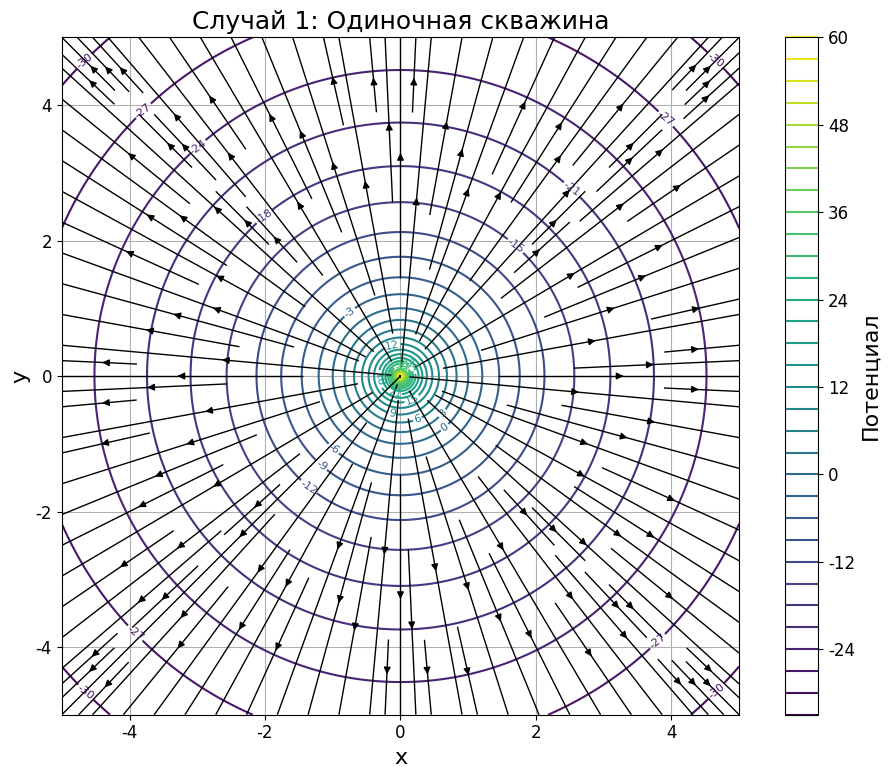
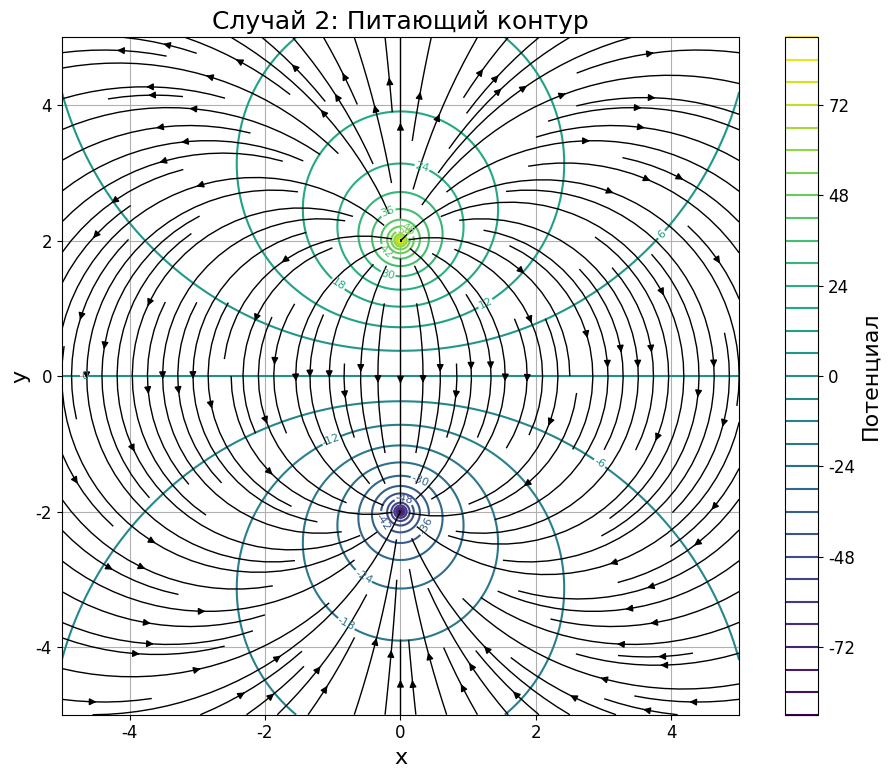
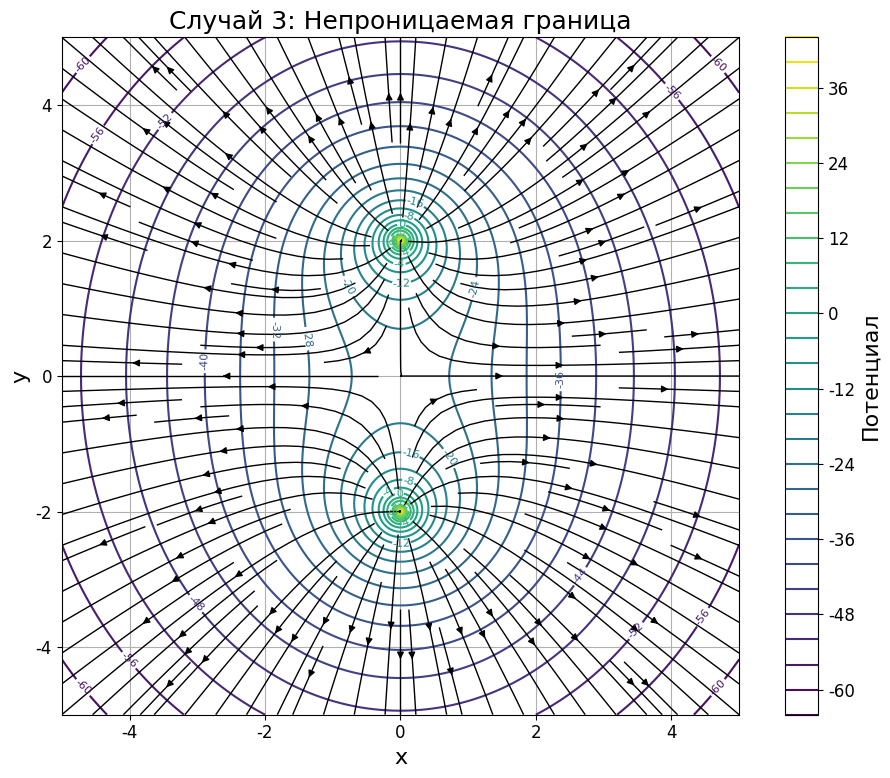
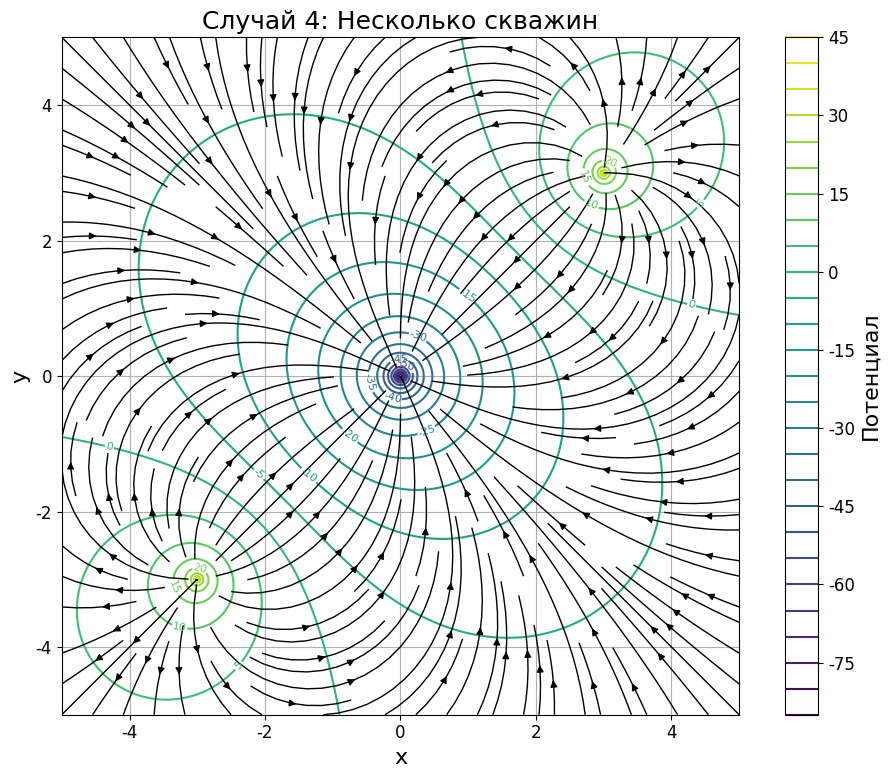
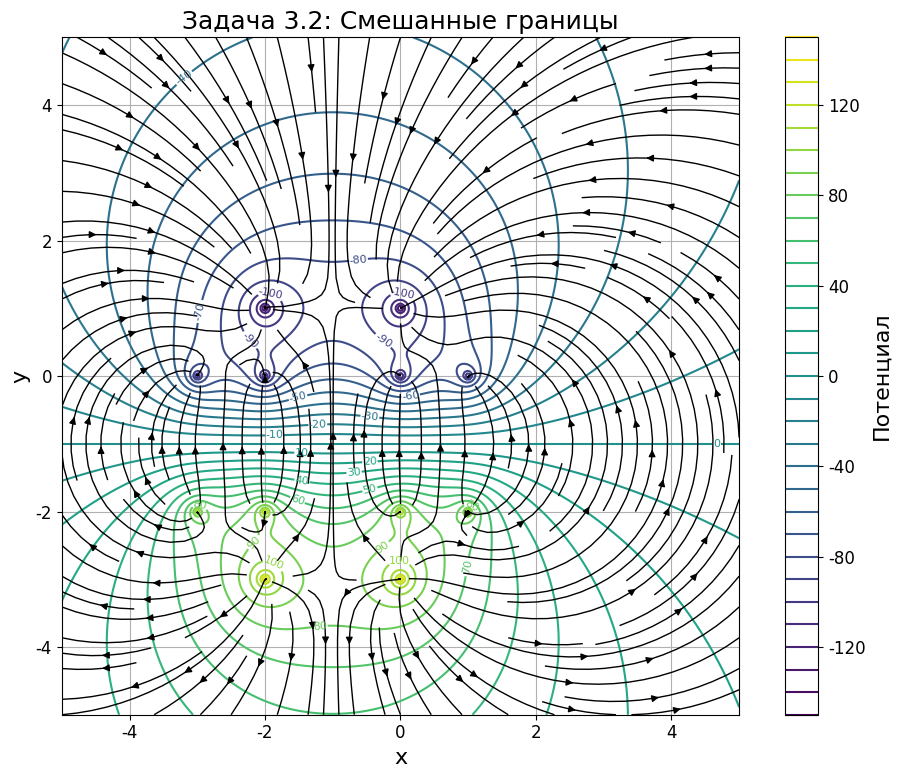
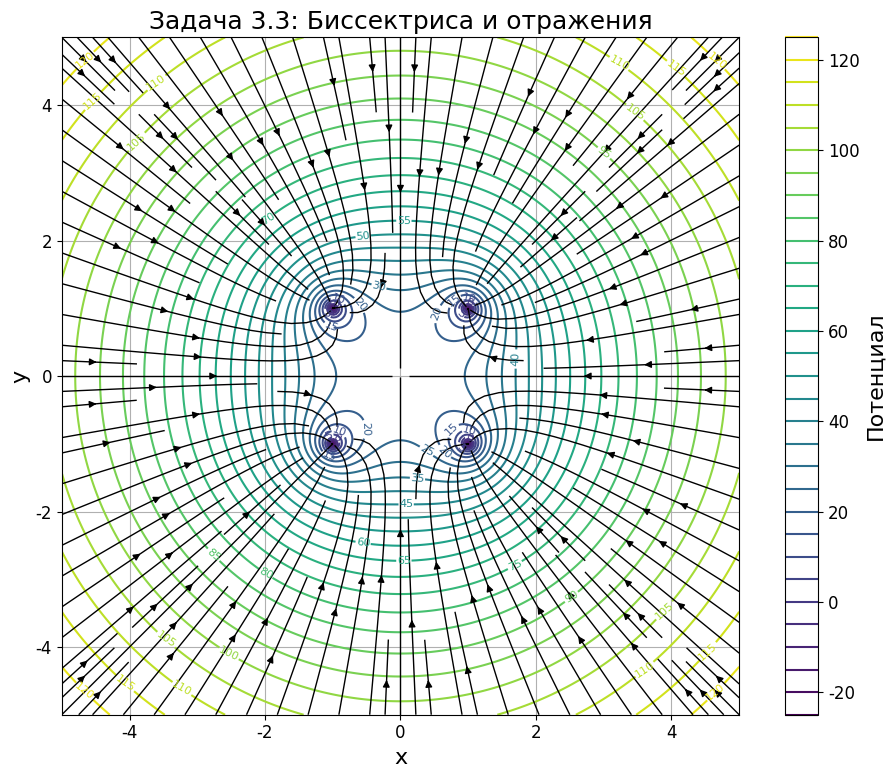

Write Python code to recreate these figures, in order.
import os
import numpy as np
import matplotlib.pyplot as plt

os.makedirs("plots", exist_ok=True)

plt.rcParams.update({
    "font.family": "serif",
    "font.serif": ["Times New Roman"],
    "font.size": 14,
    "axes.labelsize": 16,
    "axes.titlesize": 18,
    "legend.fontsize": 13,
    "xtick.labelsize": 12,
    "ytick.labelsize": 12,
    "figure.dpi": 300})

# Параметры задачи
Q = 100  #дебит
k = 1  #проницаемость

x = np.linspace(-5, 5, 300)
y = np.linspace(-5, 5, 300)
X, Y = np.meshgrid(x, y)

def potential_case1(x, y):
    r = np.sqrt(x**2 + y**2)
    r = np.where(r == 0, 1e-6, r)
    return -Q / (2 * np.pi * k) * np.log(r)


def potential_case2(x, y):
    x0, y0 = 0, 2
    r1 = np.sqrt((x-x0)**2 + (y-y0)**2)
    r2 = np.sqrt((x-x0)**2 + (y+y0)**2)
    return -Q/(2*np.pi*k) * np.log(r1) + Q/(2*np.pi*k) * np.log(r2)


def potential_case3(x, y):
    x0, y0 = 0, 2
    r1 = np.sqrt((x-x0)**2 + (y-y0)**2)  # Добывающая (Q < 0)
    r2 = np.sqrt((x-x0)**2 + (y+y0)**2)  # Отражённая добывающая (Q < 0)
    r1 = np.where(r1 == 0, 1e-6, r1)
    r2 = np.where(r2 == 0, 1e-6, r2)
    return -Q/(2*np.pi*k) * (np.log(r1) + np.log(r2))


wells = [(0, 0, -100), (3, 3, 50), (-3, -3, 50)]

def potential_case4(x, y):
    phi = np.zeros_like(x)
    for xw, yw, qw in wells:
        r = np.sqrt((x - xw)**2 + (y - yw)**2)
        r = np.where(r == 0, 1e-6, r)
        phi += -qw / (2 * np.pi * k) * np.log(r)
    return phi

wells_32 = [(0, 0, -100), (1, 0, -100), (0, 1, -100)]


def potential_case32(x, y):
    phi = np.zeros_like(x)
    for xw, yw, qw in wells_32:
        # 1. Реальная скважина
        r = np.sqrt((x - xw)**2 + (y - yw)**2)
        r = np.where(r == 0, 1e-6, r)
        phi += -qw / (2 * np.pi * k) * np.log(r)

        # 2. Отражение по x (непроницаемая): знак тот же
        x_m = -2 - xw
        r_x = np.sqrt((x - x_m)**2 + (y - yw)**2)
        r_x = np.where(r_x == 0, 1e-6, r_x)
        phi += -qw / (2 * np.pi * k) * np.log(r_x)

        # 3. Отражение по y (контур питания): знак противоположный
        y_m = -2 - yw
        r_y = np.sqrt((x - xw)**2 + (y - y_m)**2)
        r_y = np.where(r_y == 0, 1e-6, r_y)
        phi += qw / (2 * np.pi * k) * np.log(r_y)

        # 4. Комбинированное отражение по x и y
        r_xy = np.sqrt((x - x_m)**2 + (y - y_m)**2)
        r_xy = np.where(r_xy == 0, 1e-6, r_xy)
        phi += qw / (2 * np.pi * k) * np.log(r_xy)

    return phi

def potential_case33(x, y):
    xw, yw = 1, 1
    qw = -100
    phi = np.zeros_like(x)

    r1 = np.sqrt((x - xw)**2 + (y - yw)**2)
    r2 = np.sqrt((x + xw)**2 + (y - yw)**2)
    r3 = np.sqrt((x - xw)**2 + (y + yw)**2)
    r4 = np.sqrt((x + xw)**2 + (y + yw)**2)
    for r in [r1, r2, r3, r4]:
        r[:] = np.where(r == 0, 1e-6, r)
    phi += -qw / (2 * np.pi * k) * (np.log(r1) + np.log(r2) + np.log(r3) + np.log(r4))
    return phi


def plot_potential(phi_func, title, filename):
    phi = phi_func(X, Y)
    dy, dx = np.gradient(-phi)

    plt.figure(figsize=(10, 8))
    contour = plt.contour(X, Y, phi, levels=30, cmap='viridis')
    plt.clabel(contour, inline=True, fontsize=8)
    plt.streamplot(X, Y, dx, dy, color='black', linewidth=1, density=1.5)
    plt.title(title)
    plt.xlabel("x")
    plt.ylabel("y")
    plt.grid(True)
    plt.gca().set_aspect('equal')
    plt.colorbar(contour, label="Потенциал")
    plt.tight_layout()
    plt.savefig(os.path.join("plots", filename), dpi=300)
    plt.close()


def main():
    plot_potential(potential_case1, "Случай 1: Одиночная скважина", "case1.png")
    plot_potential(potential_case2, "Случай 2: Питающий контур", "case2.png")
    plot_potential(potential_case3, "Случай 3: Непроницаемая граница", "case3.png")
    plot_potential(potential_case4, "Случай 4: Несколько скважин", "case4.png")
    plot_potential(potential_case32, "Задача 3.2: Смешанные границы", "case32.png")
    plot_potential(potential_case33, "Задача 3.3: Биссектриса и отражения", "case33.png")

if __name__ == "__main__":
    main()
